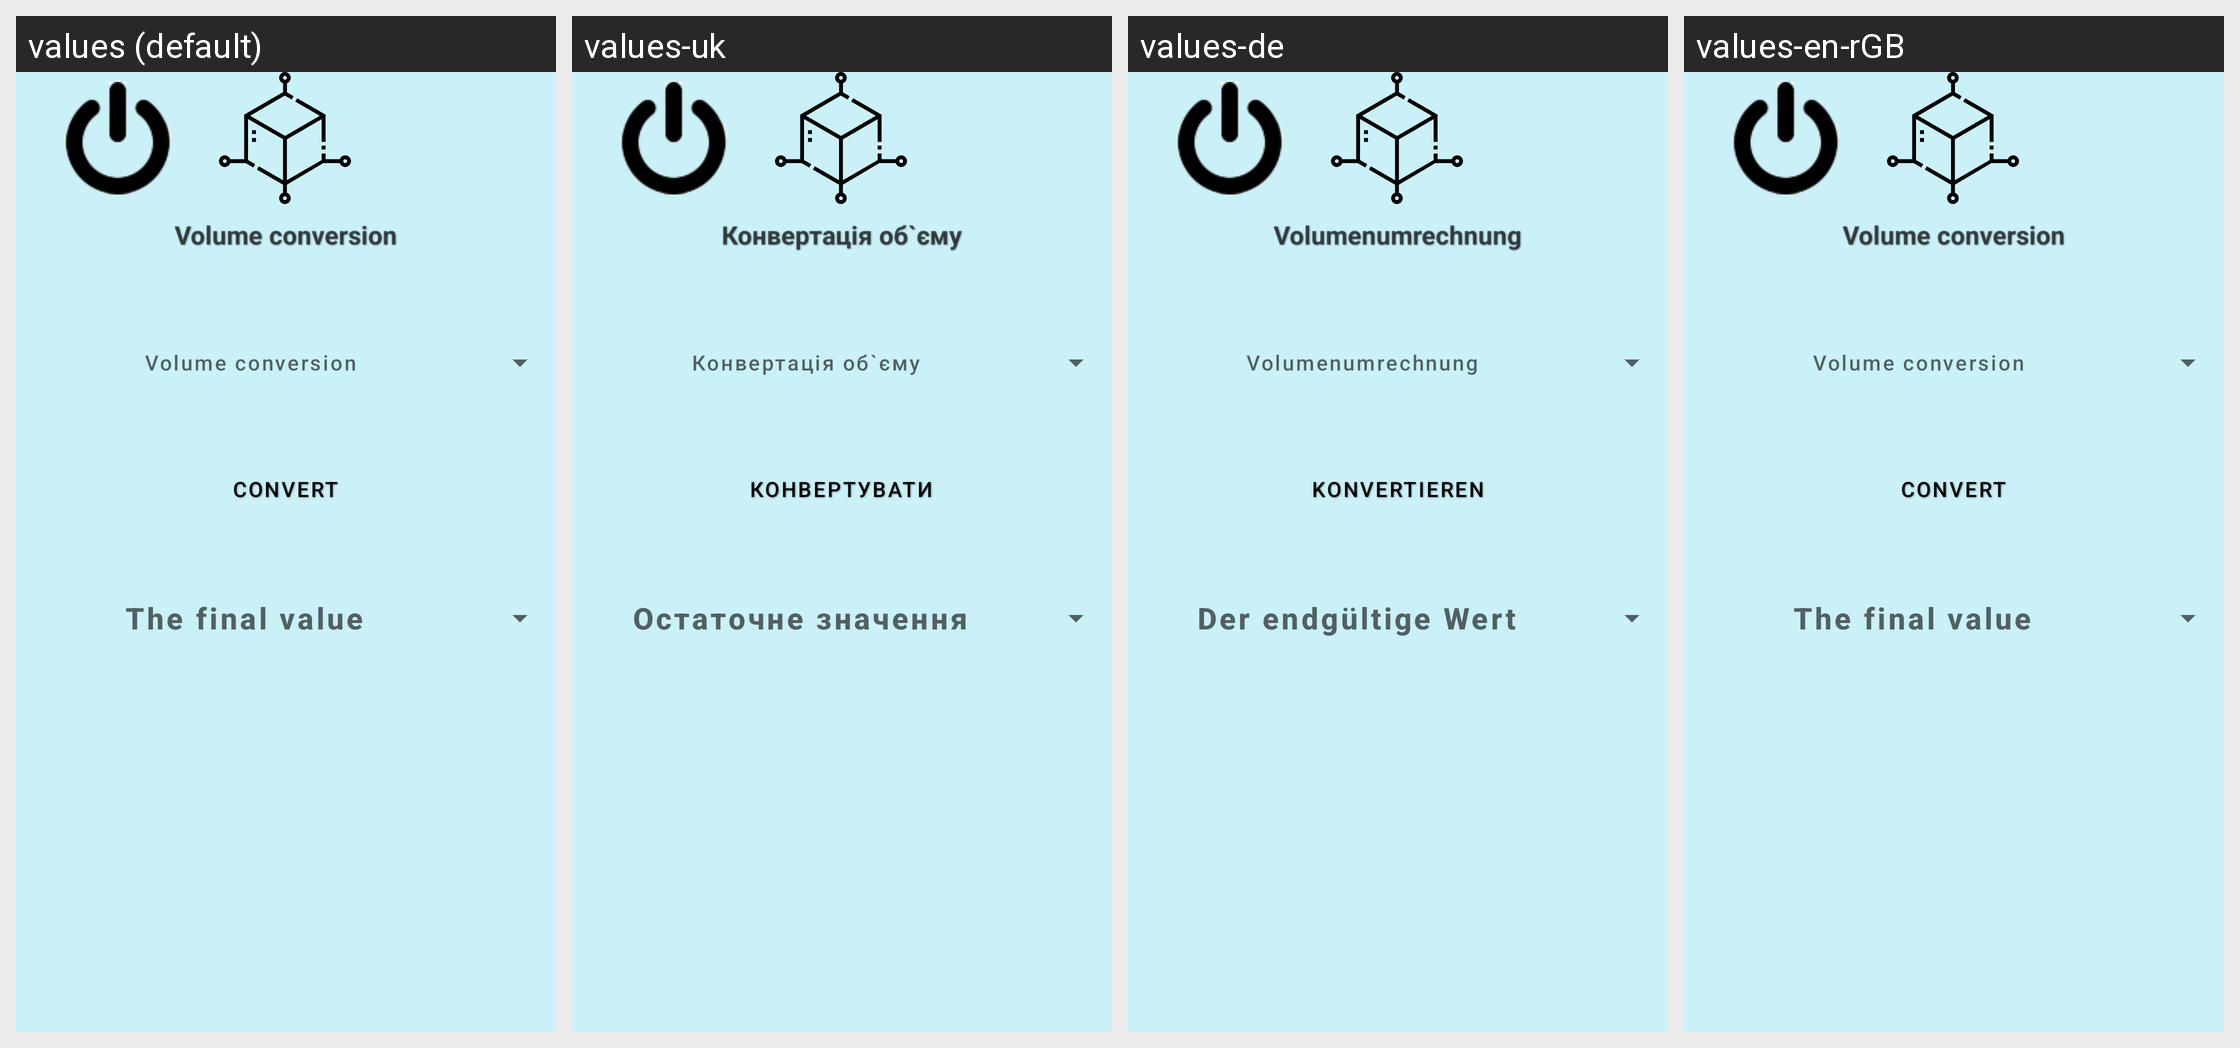

Here is an Android app screen in its default locale and in the app's own translations. Write out the translated-string differences for the strings that appear on this screen.
Android screen res/layout/activity_value_convertor.xml rendered under 4 locales, left to right: values (default), values-uk, values-de, values-en-rGB. Device: Nexus 5 (rendered at 1080×1920; each locale shown at half size, 540×960, under a caption strip naming it); theme Theme.CalculatorForAll.
Strings drawn on this screen, with the default value and each locale's value (text and hints the layout hard-codes, and strings that could not be matched under every locale, appear in the picture but are not listed):

konv
  values: Convert
  values-uk: Конвертувати
  values-de: Konvertieren
  values-en-rGB: Convert

valueConvertor
  values: Volume conversion
  values-uk: Конвертація об`єму
  values-de: Volumenumrechnung
  values-en-rGB: Volume conversion

finishValue
  values: The final value
  values-uk: Остаточне значення
  values-de: Der endgültige Wert
  values-en-rGB: The final value
